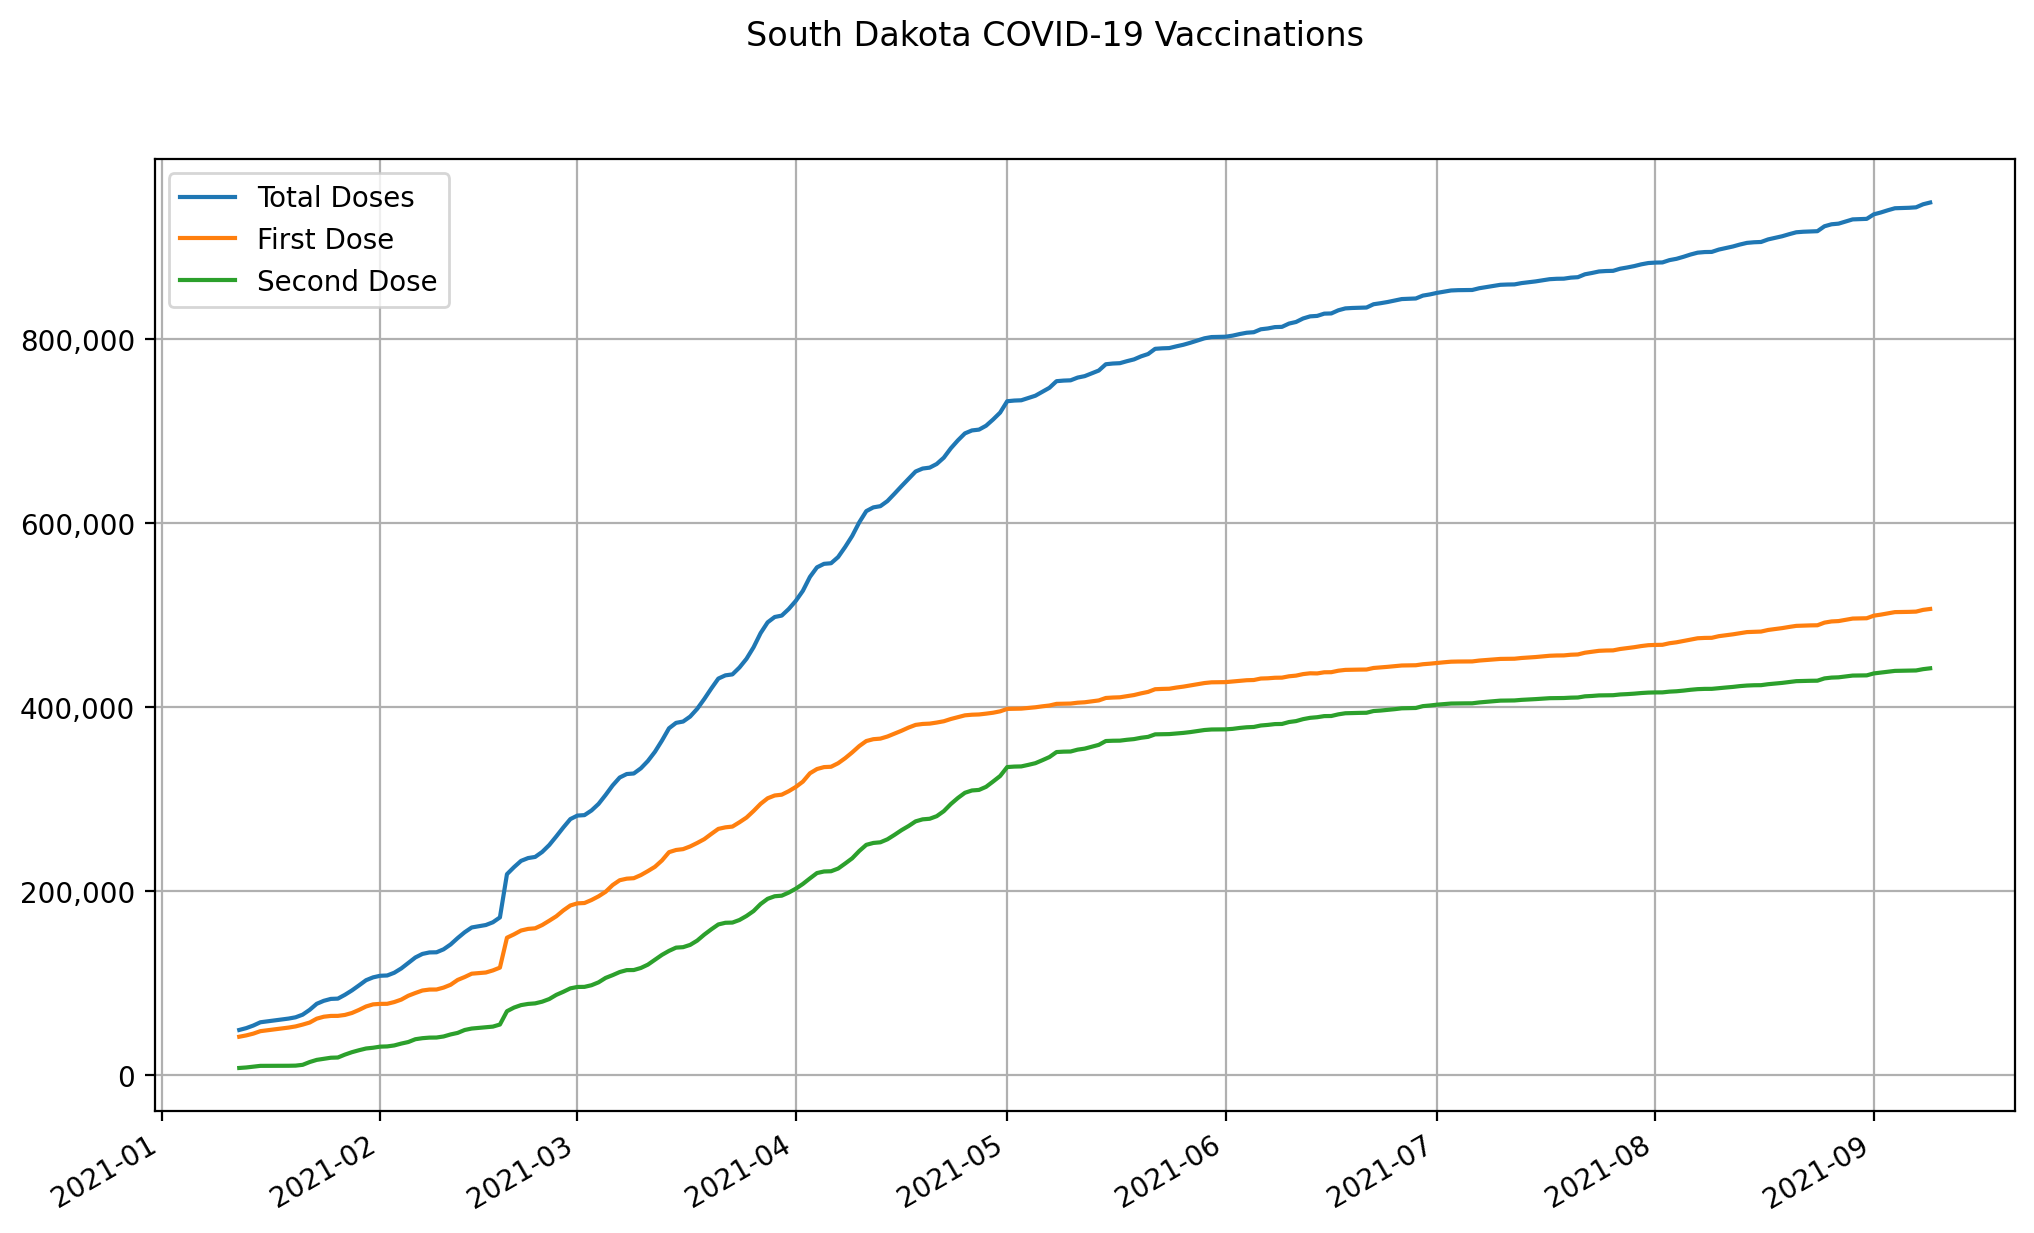

Data behind this chart, as committed beside it:
date, state, total doses, first dose, second dose
2021-01-12, South Dakota, 48696, 41322, 7374
2021-01-13, South Dakota, 50710, 42789, 7921
2021-01-14, South Dakota, 53514, 44721, 8793
2021-01-15, South Dakota, 57055, 47389, 9666
2021-01-16, South Dakota, 58056, 48363, 9693
2021-01-17, South Dakota, 59059, 49338, 9721
2021-01-18, South Dakota, 60062, 50313, 9749
2021-01-19, South Dakota, 61065, 51288, 9777
2021-01-20, South Dakota, 62470, 52548, 9922
2021-01-21, South Dakota, 65327, 54531, 10796
2021-01-22, South Dakota, 70593, 56762, 13831
2021-01-23, South Dakota, 77146, 60982, 16164
2021-01-24, South Dakota, 80384, 63091, 17293
2021-01-25, South Dakota, 82454, 63950, 18504
2021-01-26, South Dakota, 82765, 64012, 18753
2021-01-27, South Dakota, 86926, 65031, 21895
2021-01-28, South Dakota, 91714, 67171, 24543
2021-01-29, South Dakota, 97167, 70502, 26665
2021-01-30, South Dakota, 102776, 74229, 28547
2021-01-31, South Dakota, 105885, 76523, 29362
2021-02-01, South Dakota, 107609, 77052, 30557
2021-02-02, South Dakota, 107928, 77125, 30803
2021-02-03, South Dakota, 110888, 79025, 31863
2021-02-04, South Dakota, 115595, 81697, 33898
2021-02-05, South Dakota, 121511, 85921, 35590
2021-02-06, South Dakota, 127508, 88882, 38626
2021-02-07, South Dakota, 131354, 91598, 39756
2021-02-08, South Dakota, 132983, 92615, 40368
2021-02-09, South Dakota, 133144, 92678, 40466
2021-02-10, South Dakota, 136351, 94744, 41607
2021-02-11, South Dakota, 141644, 97817, 43827
2021-02-12, South Dakota, 148581, 103076, 45505
2021-02-13, South Dakota, 154925, 106251, 48674
2021-02-14, South Dakota, 160122, 109875, 50247
2021-02-15, South Dakota, 161452, 110513, 50939
2021-02-16, South Dakota, 162782, 111151, 51631
2021-02-17, South Dakota, 165762, 113425, 52337
2021-02-18, South Dakota, 171072, 116461, 54611
2021-02-19, South Dakota, 218059, 148976, 69083
2021-02-20, South Dakota, 225684, 152655, 73029
2021-02-21, South Dakota, 232511, 156792, 75719
2021-02-22, South Dakota, 235568, 158566, 77002
2021-02-23, South Dakota, 236803, 159201, 77602
2021-02-24, South Dakota, 242226, 162773, 79453
2021-02-25, South Dakota, 249730, 167434, 82296
2021-02-26, South Dakota, 259115, 172279, 86836
2021-02-27, South Dakota, 268839, 178635, 90204
2021-02-28, South Dakota, 277950, 184028, 93922
2021-03-01, South Dakota, 281756, 186324, 95432
2021-03-02, South Dakota, 282252, 186707, 95545
2021-03-03, South Dakota, 287313, 189979, 97334
2021-03-04, South Dakota, 294452, 193978, 100474
2021-03-05, South Dakota, 304172, 198905, 105267
2021-03-06, South Dakota, 314538, 206243, 108295
2021-03-07, South Dakota, 323122, 211458, 111664
2021-03-08, South Dakota, 326922, 213168, 113754
2021-03-09, South Dakota, 327522, 213680, 113842
2021-03-10, South Dakota, 333120, 217047, 116073
2021-03-11, South Dakota, 341094, 221398, 119696
2021-03-12, South Dakota, 351079, 226056, 125023
... 181 more rows
